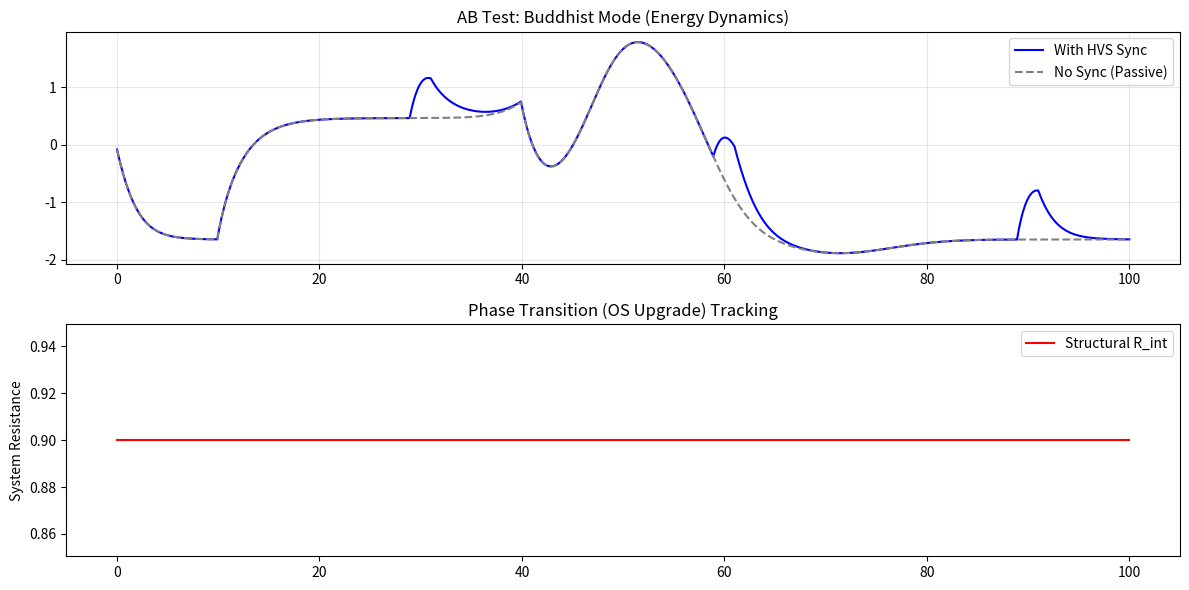

Recreate this plot in Python.
# -*- coding: utf-8 -*-
"""
Tantric Engineering Simulator v2.1 (HVS Protocol v1.1 Compliant)
- Features: H/N/S/C Metrics, Snubbed Pulse Sync, Phase Transitions.
- Presets: Buddhist (High Attention), Daoist (Low Input), Kabbalist (High Capacity).
- AB Testing: Compares "Sync-enabled" vs "No-Sync" scenarios.
"""

import numpy as np
import pandas as pd
import matplotlib.pyplot as plt
from dataclasses import dataclass

@dataclass
class HVSParams:
    # System Coefficients
    alpha: float = 0.6      # Natural decay
    beta: float  = 1.0      # Stimulus sensitivity
    gamma: float = 0.8      # Pred-Error sensitivity
    delta: float = 0.7      # Internal Resistance impact
    kappa: float = 0.4      # Sync discharge efficiency
    
    # Presets & Baselines
    R_int_base: float = 0.9
    N_floor: float = 1.0    # Initial Noise floor
    V_source: float = 5.0   # Target charge
    C_capacity: float = 1.2 # Buffer capacity
    
    # SNUB Logic (K-pulses)
    K_pulses: int = 3
    pulse_width: float = 2.0

# --- プリセット定義 ---
PRESETS = {
    "Standard": HVSParams(),
    "Buddhist": HVSParams(alpha=0.4, delta=0.9, N_floor=0.2, gamma=1.2), # 高い注意・低ノイズ
    "Daoist":   HVSParams(beta=0.4, alpha=0.3, kappa=0.6),             # 入力最小化・自然流
    "Kabbalist":HVSParams(C_capacity=2.5, V_source=8.0, kappa=0.5)     # 高容量・高電圧
}

def simulate_hvs(params: HVSParams, enable_sync: bool = True, T: float = 100.0, dt: float = 0.1):
    steps = int(T / dt) + 1
    t_axis = np.linspace(0, T, steps)
    
    # State tracking
    E, V_gap = 0.0, 0.0
    R_int_base = params.R_int_base
    
    # Metrics
    records = []
    
    # Define Sync Windows (K pulses)
    sync_times = [30, 60, 90] if enable_sync else []
    
    for i, t in enumerate(t_axis):
        # 1. Inputs (S and Pred-Error)
        S = 1.0 if 10 <= t < 40 else 0.0
        pe = 1.5 * np.exp(-0.5 * ((t - 50)/5)**2)
        
        # 2. Sync Detection (Snubbed)
        is_sync = any(abs(t - st) <= params.pulse_width/2 for st in sync_times)
        
        # 3. R_int Dynamics (Phase Transition on successful Sync)
        if is_sync and V_gap > 3.0:
            R_int_base *= 0.85 # 不可逆的なOSアップデート
            
        R_int = R_int_base + 0.2 * np.exp(-0.5 * ((t-70)/5)**2) # Transient ego
        
        # 4. Gap Charging
        dVgap = 0.02 * (params.V_source - V_gap) - (0.8 if is_sync else 0.0)
        V_gap = max(0.0, V_gap + dVgap * dt)
        
        # 5. Energy E (tanh saturation)
        dE = -params.alpha * E + params.beta * S + params.gamma * pe - params.delta * R_int + (params.kappa * V_gap if is_sync else 0)
        E = 10.0 * np.tanh((E + dE * dt) / 10.0)
        
        records.append({"t": t, "E": E, "V_gap": V_gap, "R_int": R_int_base, "Sync": float(is_sync)})
        
    return pd.DataFrame(records)

# --- ABテストの実行と可視化 ---
def run_ab_test(preset_name="Buddhist"):
    p = PRESETS[preset_name]
    df_sync = simulate_hvs(p, enable_sync=True)
    df_no_sync = simulate_hvs(p, enable_sync=False)
    
    plt.figure(figsize=(12, 6))
    plt.subplot(2, 1, 1)
    plt.plot(df_sync["t"], df_sync["E"], label="With HVS Sync", color="blue")
    plt.plot(df_no_sync["t"], df_no_sync["E"], label="No Sync (Passive)", color="gray", linestyle="--")
    plt.title(f"AB Test: {preset_name} Mode (Energy Dynamics)")
    plt.legend()
    plt.grid(True, alpha=0.3)
    
    plt.subplot(2, 1, 2)
    plt.plot(df_sync["t"], df_sync["R_int"], label="Structural R_int", color="red")
    plt.ylabel("System Resistance")
    plt.title("Phase Transition (OS Upgrade) Tracking")
    plt.legend()
    plt.tight_layout()
    plt.show()

if __name__ == "__main__":
    run_ab_test("Buddhist")
